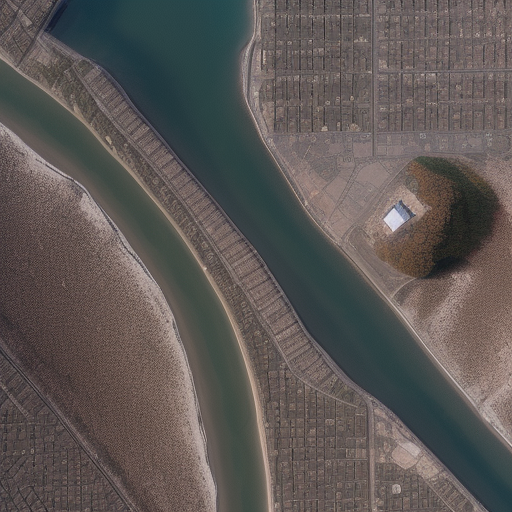
Generation parameters embedded in this image by AUTOMATIC1111 Stable Diffusion web UI or a fork of it (Forge, ...) (PNG 'parameters' text chunk):
Top-down drone satellite view, urban landscape, like google map satellite images, urban landscape, realistic, cinematic lighting, day, atmospheric perspective, immersive
Negative prompt: circular city
Steps: 20, Sampler: Euler a, CFG scale: 7, Seed: 1625015521, Size: 512x512, Model hash: d7fc69397d, Model: realisticVisionV50_v50VAE, Version: v1.5.1